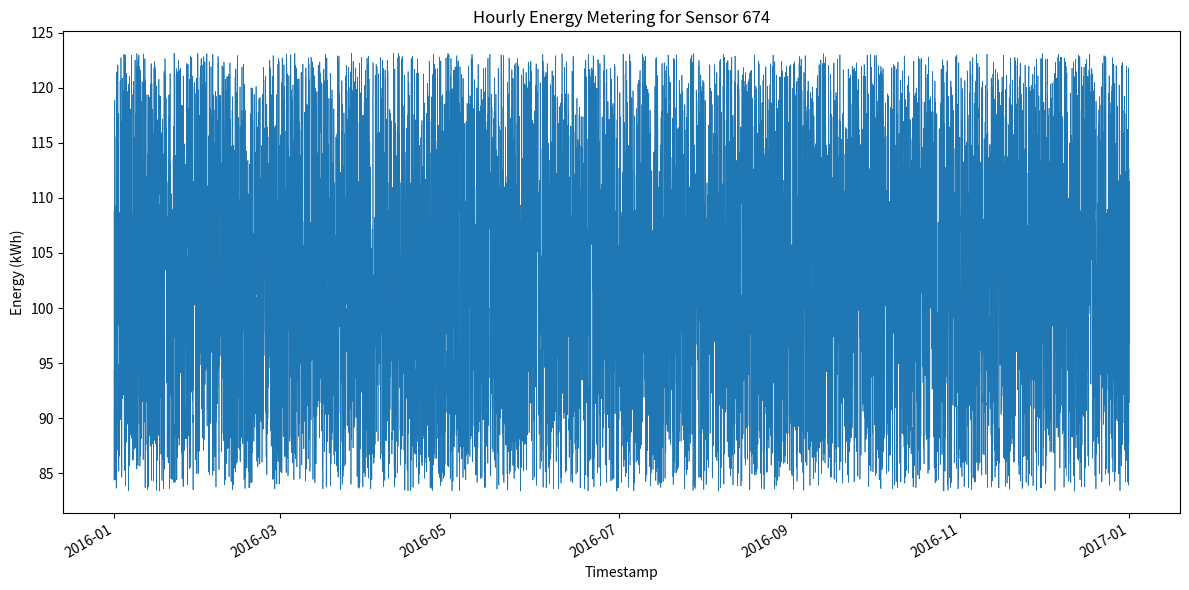

Write Python code to recreate this figure.
#!/usr/bin/env python3
import csv
import os
import random
from datetime import datetime, timedelta

import matplotlib.pyplot as plt
import matplotlib.dates as mdates

def generate_data(start_year: int, sensor_id: int, min_val: float, max_val: float):
    # Determine if leap year
    is_leap = (start_year % 4 == 0 and (start_year % 100 != 0 or start_year % 400 == 0))
    days = 366 if is_leap else 365
    total_hours = days * 24

    start_dt = datetime(start_year, 1, 1, 0, 0)
    timestamps = []
    values = []

    for i in range(total_hours):
        ts = start_dt + timedelta(hours=i)
        timestamps.append(ts)
        values.append(random.uniform(min_val, max_val))

    return timestamps, values

def save_csv(timestamps, values, filepath):
    os.makedirs(os.path.dirname(filepath), exist_ok=True)
    with open(filepath, 'w', newline='') as csvfile:
        writer = csv.writer(csvfile)
        writer.writerow(['timestamp', 'value'])
        for ts, val in zip(timestamps, values):
            writer.writerow([ts.strftime('%Y-%m-%dT%H:%M'), f'{val:.6f}'])

def plot_data(timestamps, values, filepath):
    os.makedirs(os.path.dirname(filepath), exist_ok=True)
    plt.figure(figsize=(12, 6))
    plt.plot(timestamps, values, linewidth=0.5)
    plt.xlabel('Timestamp')
    plt.ylabel('Energy (kWh)')
    plt.title('Hourly Energy Metering for Sensor 674')
    plt.gcf().autofmt_xdate()
    plt.tight_layout()
    plt.savefig(filepath)
    plt.close()

def main():
    random.seed(42)
    sensor_id = 674
    min_val = 83.38888980830478
    max_val = 123.126893724599

    timestamps, values = generate_data(2016, sensor_id, min_val, max_val)

    csv_path = f'generated_data/{sensor_id}.csv'
    png_path = f'generated_plots/{sensor_id}.png'

    save_csv(timestamps, values, csv_path)
    plot_data(timestamps, values, png_path)

if __name__ == "__main__":
    main()
